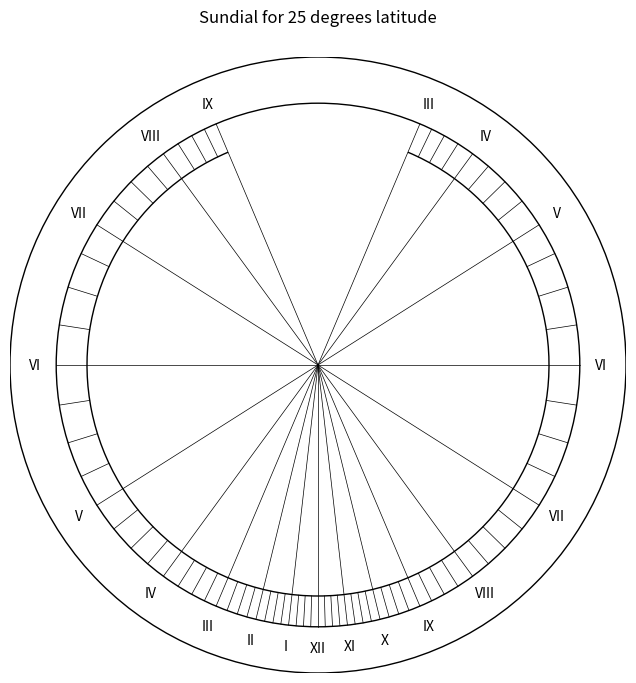

Recreate this plot in Python.
import numpy as np
import matplotlib.pyplot as plt
from matplotlib.patches import Arc

def gen_sundial(latitude):

    rad_lat = np.radians(np.abs(latitude))

    angles = np.array([np.arctan(np.tan(np.radians(-90 + (3.75 * i))) * np.sin(rad_lat)) - (np.pi/2) for i in range(49)])
    angles2 = np.array([np.arctan(np.tan(np.radians(-90 + (3.75 * i))) * np.sin(rad_lat)) + (np.pi/2) for i in range(1, 13)])
    angles3 = np.array([-np.pi - (np.arctan(np.tan(np.radians(-90 + (3.75 * i))) * np.sin(rad_lat)) + (np.pi/2)) for i in range(1, 13)])

    # Create figure and axis
    fig, ax = plt.subplots(figsize=(8, 8))

    # Draw circles
    circle = plt.Circle((0, 0), 1, color='white', ec='black')
    ax.add_artist(circle)

    circle2 = plt.Circle((0, 0), 0.85, color='white', ec='black')
    ax.add_artist(circle2)

    #Draw the inner arc
    emp_ang = (360 - np.abs(np.degrees(angles3[11]))) - np.degrees(angles2[11])
    arc = Arc(xy=(0, 0), width=1.5, height=1.5, angle=np.degrees(angles2[11]), theta1=emp_ang, theta2=360, ec='black')
    ax.add_artist(arc)

    # Draw lines and labels
    for i, angle in enumerate(angles):
      if i % 4 == 0:
        start_x, start_y = np.cos(angle) * 0.85, np.sin(angle) * 0.85
        end_x, end_y = 0, 0
      else:
        start_x, start_y = np.cos(angle) * 0.85, np.sin(angle) * 0.85
        end_x, end_y = np.cos(angle) * 0.75, np.sin(angle) * 0.75

      # Draw line
      ax.plot([start_x, end_x], [start_y, end_y], color='black', lw=0.5)

      # Draw hour numerals
      if i % 4 == 0:
        hours = ['VI', 'VII', 'VIII', 'IX', 'X', 'XI', 'XII', 'I', 'II', 'III', 'IV', 'V', 'VI']
        hours = list(reversed(hours))
        text_x = np.cos(angle) * 0.92
        text_y = np.sin(angle) * 0.92
        ax.text(text_x, text_y, hours[i // 4], color='black', ha='center', va='center')

    # Draw lines and labels
    for i, angle in enumerate(angles2):
      if (i + 1) % 4 == 0:
        start_x, start_y = np.cos(angle) * 0.85, np.sin(angle) * 0.85
        end_x, end_y = 0, 0
      else:
        start_x, start_y = np.cos(angle) * 0.85, np.sin(angle) * 0.85
        end_x, end_y = np.cos(angle) * 0.75, np.sin(angle) * 0.75

      # Draw line
      ax.plot([start_x, end_x], [start_y, end_y], color='black', lw=0.5)

      # Draw hour numerals
      if (i + 1) % 4 == 0:
        hours = ['V', 'IV', 'III']
        text_x = np.cos(angle) * 0.92
        text_y = np.sin(angle) * 0.92
        ax.text(text_x, text_y, hours[(i - 3) // 4], color='black', ha='center', va='center')


    # Draw lines and labels
    for i, angle in enumerate(angles3):
      if (i + 1) % 4 == 0:
        start_x, start_y = np.cos(angle) * 0.85, np.sin(angle) * 0.85
        end_x, end_y = 0, 0
      else:
        start_x, start_y = np.cos(angle) * 0.85, np.sin(angle) * 0.85
        end_x, end_y = np.cos(angle) * 0.75, np.sin(angle) * 0.75

      # Draw line
      ax.plot([start_x, end_x], [start_y, end_y], color='black', lw=0.5)

      # Draw hour numerals
      if (i + 1) % 4 == 0:
        hours = ['VII', 'VIII', 'IX']
        text_x = np.cos(angle) * 0.92
        text_y = np.sin(angle) * 0.92
        ax.text(text_x, text_y, hours[(i - 3) // 4], color='black', ha='center', va='center')

        # Set limits and aspect ratio
    ax.set_xlim(-1, 1)
    ax.set_ylim(-1, 1)
    ax.set_aspect('equal')
    ax.set_title('Sundial for '+ str(latitude) + ' degrees latitude', pad=25)
   

    # Hide axes
    ax.axis('off')

    # Show plot
    plt.savefig('latitude_sundial.png')
    plt.show()
  


latitude = 25
gen_sundial(latitude)